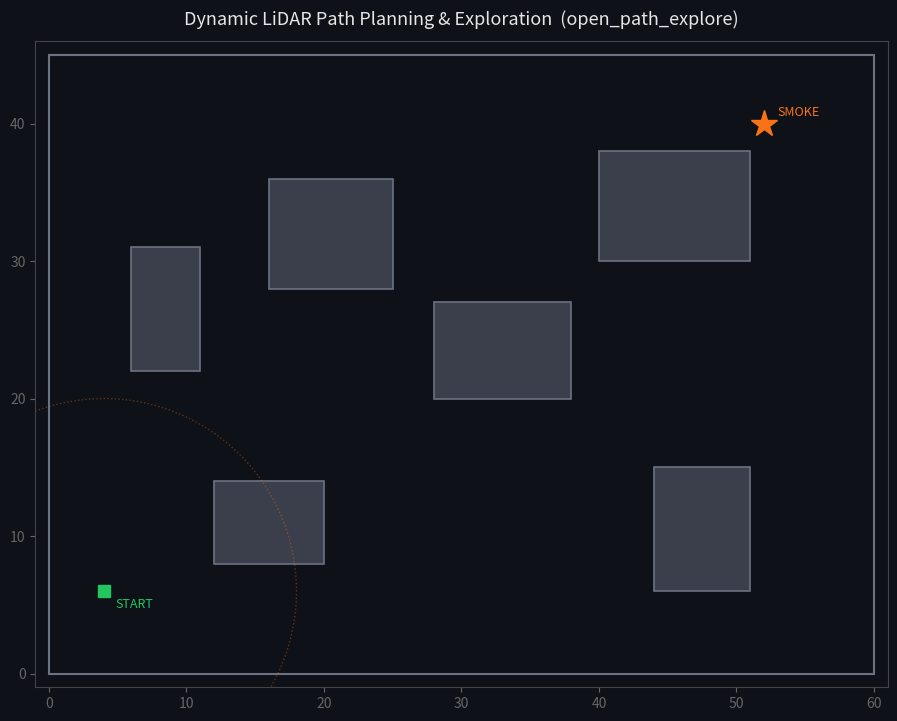

This chart was generated by the following Python code:
#!/usr/bin/env python3
"""
Dynamic path-planning & exploration animation.

A 2-D, top-down visualisation of the SAME reactive LiDAR obstacle-avoidance
logic the real drone flies in main.py → utils.open_path_explore():

  • 8 body-frame LiDAR beams (0,45,…,315°), exactly like LidarReader.get_directions.
  • Cruise forward at full speed while the path dead-ahead is open.
  • When a wall comes within `stop_dist` ahead, STOP and pick the most-open of the
    8 directions, scored  min(clear, leg_len) − reverse_pen − revisit_pen :
        reverse_pen  → avoid backtracking (body 135°–225°)
        revisit_pen  → spread out, penalise cells already visited
    with a `min_clear` hysteresis so it only commits to a genuinely open lane.
  • A visited 5 m grid spreads coverage across the arena instead of pacing a line.
  • The "camera" finds the smoke target when it is within detection range AND in
    line of sight (no wall between) → exploration ends, just like target_found.

Pure simulation — no MAVLink, no hardware. Run with system python:
    /usr/bin/python3 dynamic_path_explore_animation.py
Save a video instead of showing a window:
    /usr/bin/python3 dynamic_path_explore_animation.py --save explore.mp4
"""

from __future__ import annotations

import argparse
import math

import numpy as np
import matplotlib.pyplot as plt
from matplotlib.animation import FuncAnimation
from matplotlib.patches import Rectangle, Circle, Wedge


# ─────────────────────────────────────────────────────────────────────────────
# Tunables — mirror utils.open_path_explore() / config.yaml defaults
# ─────────────────────────────────────────────────────────────────────────────
SPEED        = 5.0     # m/s cruise (flight.speed)
STOP_DIST    = 5.0     # replan when a wall is this close ahead (exploration.stop_dist_m)
REPLAN_DIST  = STOP_DIST
MIN_CLEAR    = STOP_DIST + 1.0   # only commit to a direction with > this clearance (hysteresis)
LEG_LEN      = 15.0    # max waypoint leg length
ACCEPT_RAD   = 2.5     # "arrived at waypoint" radius
CELL_M       = 5.0     # visited-grid resolution
LIDAR_RANGE  = 12.0    # max LiDAR range (m), beyond = open (inf)
DETECT_RANGE = 14.0    # camera smoke-detection range (m)
DT           = 0.10    # simulation timestep (s)
YAW_RATE     = math.radians(160)  # max turn rate (rad/s) while reorienting onto a leg

ARENA = (0.0, 60.0, 0.0, 45.0)    # xmin, xmax, ymin, ymax (metres)


# ─────────────────────────────────────────────────────────────────────────────
# World: rectangular obstacle blocks + outer walls
# ─────────────────────────────────────────────────────────────────────────────
# (x, y, w, h) axis-aligned blocks the LiDAR will see as walls.
OBSTACLES = [
    (12.0,  8.0, 8.0, 6.0),
    (28.0, 20.0, 10.0, 7.0),
    (44.0,  6.0, 7.0, 9.0),
    (16.0, 28.0, 9.0, 8.0),
    (40.0, 30.0, 11.0, 8.0),
    (6.0,  22.0, 5.0, 9.0),
]

START = (4.0, 6.0)          # drone start (x, y)
START_HEADING = math.radians(20)
TARGET = (52.0, 40.0)       # smoke target (x, y)


def _segments_from_world():
    """All obstacle + outer-wall edges as (x1,y1,x2,y2) segments for ray casting."""
    segs = []
    xmin, xmax, ymin, ymax = ARENA
    # outer walls
    segs += [
        (xmin, ymin, xmax, ymin), (xmax, ymin, xmax, ymax),
        (xmax, ymax, xmin, ymax), (xmin, ymax, xmin, ymin),
    ]
    for (x, y, w, h) in OBSTACLES:
        segs += [
            (x, y, x + w, y), (x + w, y, x + w, y + h),
            (x + w, y + h, x, y + h), (x, y + h, x, y),
        ]
    return np.array(segs, dtype=float)


SEGMENTS = _segments_from_world()


def _ray_cast(ox, oy, angle, max_range, segments=SEGMENTS):
    """Distance from (ox,oy) along `angle` to the nearest segment, capped at max_range."""
    dx, dy = math.cos(angle), math.sin(angle)
    best = max_range
    x1, y1, x2, y2 = segments[:, 0], segments[:, 1], segments[:, 2], segments[:, 3]
    sdx, sdy = x2 - x1, y2 - y1
    denom = dx * sdy - dy * sdx
    valid = np.abs(denom) > 1e-9
    t = np.full_like(denom, np.inf)
    u = np.full_like(denom, np.inf)
    rx, ry = x1 - ox, y1 - oy
    t[valid] = (rx[valid] * sdy[valid] - ry[valid] * sdx[valid]) / denom[valid]
    u[valid] = (rx[valid] * dy - ry[valid] * dx) / denom[valid]
    hit = valid & (t > 1e-6) & (u >= -1e-9) & (u <= 1 + 1e-9)
    if np.any(hit):
        best = min(best, float(np.min(t[hit])))
    return best


def lidar_directions(x, y, yaw):
    """8 body-frame beams {0,45,…,315} → clearance (m), inf = open.
    Mirrors LidarReader.get_directions(): 0°=dead ahead, 90°=right, 180°=back."""
    dirs = {}
    for body_deg in range(0, 360, 45):
        ang = yaw + math.radians(body_deg)
        d = _ray_cast(x, y, ang, LIDAR_RANGE)
        dirs[body_deg] = float("inf") if d >= LIDAR_RANGE - 1e-6 else d
    return dirs


def has_line_of_sight(x, y, tx, ty):
    """True if nothing blocks the straight line from (x,y) to the target."""
    dist = math.hypot(tx - x, ty - y)
    ang = math.atan2(ty - y, tx - x)
    return _ray_cast(x, y, ang, dist + 0.5) >= dist - 0.3


# ─────────────────────────────────────────────────────────────────────────────
# Planner — a direct port of the open_path_explore() decision core
# ─────────────────────────────────────────────────────────────────────────────
class Explorer:
    def __init__(self):
        self.x, self.y = START
        self.yaw = START_HEADING
        self.visited: dict[tuple[int, int], int] = {}
        self.wp = None          # (wp_x, wp_y)
        self.cur_head = None    # committed leg heading (rad)
        self.commit_t = 0.0     # sim time the current leg was committed
        self.t = 0.0
        self.found = False
        self.path = [(self.x, self.y)]
        self.last_dirs = lidar_directions(self.x, self.y, self.yaw)

    # -- visited grid helpers (CELL_M resolution) --
    def _mark(self):
        key = (int(round(self.x / CELL_M)), int(round(self.y / CELL_M)))
        self.visited[key] = self.visited.get(key, 0) + 1

    def _visits_ahead(self, heading, dist):
        d = min(dist if math.isfinite(dist) else LEG_LEN, LEG_LEN)
        px = self.x + d * math.cos(heading)
        py = self.y + d * math.sin(heading)
        key = (int(round(px / CELL_M)), int(round(py / CELL_M)))
        return self.visited.get(key, 0)

    def _choose(self, dirs):
        """Best ABSOLUTE heading (rad) among the 8 beams, or None if boxed in."""
        best, best_score = None, -1e9
        for body_deg, clear in dirs.items():
            if clear <= MIN_CLEAR:
                continue
            abs_head = (self.yaw + math.radians(body_deg) + math.pi) % (2 * math.pi) - math.pi
            reverse_pen = 8.0 if 135 <= body_deg <= 225 else 0.0
            revisit_pen = 4.0 * self._visits_ahead(abs_head, clear)
            score = min(clear, LEG_LEN) - reverse_pen - revisit_pen
            if score > best_score:
                best, best_score = abs_head, score
        return best

    def _new_waypoint(self, dirs):
        head = self._choose(dirs)
        boxed = head is None
        if boxed:                                  # boxed in → reverse
            head = (self.yaw + math.pi + math.pi) % (2 * math.pi) - math.pi
        body = int(round(math.degrees(head - self.yaw)) % 360)
        clear = dirs.get(body, float("inf"))
        dist = min(LEG_LEN, max(MIN_CLEAR,
                                (clear - STOP_DIST) if math.isfinite(clear) else LEG_LEN))
        self.wp = (self.x + dist * math.cos(head), self.y + dist * math.sin(head))
        self.cur_head = head
        self.commit_t = self.t
        return boxed

    def _clear_toward(self, dirs, heading):
        body = int(round(math.degrees(heading - self.yaw) / 45.0)) * 45 % 360
        return dirs.get(body, float("inf"))

    def step(self):
        """Advance one DT. Returns a dict of state for rendering."""
        if self.found:
            return self._state(reason="FOUND")

        self.t += DT
        self._mark()
        dirs = lidar_directions(self.x, self.y, self.yaw)
        self.last_dirs = dirs

        # target acquired? (in range AND line of sight) — like target_found.set()
        if (math.hypot(TARGET[0] - self.x, TARGET[1] - self.y) <= DETECT_RANGE
                and has_line_of_sight(self.x, self.y, *TARGET)):
            self.found = True
            return self._state(reason="FOUND")

        reached = (self.wp is not None and
                   math.hypot(self.wp[0] - self.x, self.wp[1] - self.y) <= ACCEPT_RAD)
        toward = self._clear_toward(dirs, self.cur_head) if self.cur_head is not None else float("inf")
        committed = (self.t - self.commit_t) >= 1.2     # commit window before a wall-replan
        wall = self.cur_head is not None and toward <= REPLAN_DIST and committed

        reason = None
        if self.wp is None:
            reason, _ = "init", self._new_waypoint(dirs)
        elif reached:
            reason, _ = "arrived", self._new_waypoint(dirs)
        elif wall:
            reason = "wall %.1fm" % toward
            boxed = self._new_waypoint(dirs)
            if boxed:
                reason = "boxed→reverse"
        else:
            reason = "cruise"

        self._drive()
        self.path.append((self.x, self.y))
        return self._state(reason=reason)

    def _drive(self):
        """Yaw toward the committed heading, then translate at SPEED along the nose."""
        if self.cur_head is None:
            return
        err = (self.cur_head - self.yaw + math.pi) % (2 * math.pi) - math.pi
        max_step = YAW_RATE * DT
        self.yaw += max(-max_step, min(max_step, err))
        self.yaw = (self.yaw + math.pi) % (2 * math.pi) - math.pi
        # only translate once roughly aligned (so it doesn't drive into the wall mid-turn)
        if abs(err) < math.radians(35):
            step = SPEED * DT
            nx = self.x + step * math.cos(self.yaw)
            ny = self.y + step * math.sin(self.yaw)
            # hard safety: don't let the sim walk through a block
            if _ray_cast(self.x, self.y, self.yaw, step + 0.6) > step + 0.5:
                self.x, self.y = nx, ny

    def _state(self, reason):
        return {
            "x": self.x, "y": self.y, "yaw": self.yaw,
            "dirs": self.last_dirs, "wp": self.wp, "cur_head": self.cur_head,
            "visited": dict(self.visited), "reason": reason,
            "found": self.found, "t": self.t,
        }


# ─────────────────────────────────────────────────────────────────────────────
# Animation
# ─────────────────────────────────────────────────────────────────────────────
def build_animation():
    exp = Explorer()
    xmin, xmax, ymin, ymax = ARENA

    fig, ax = plt.subplots(figsize=(11, 8.4))
    fig.patch.set_facecolor("#0e1117")
    ax.set_facecolor("#0e1117")
    ax.set_xlim(xmin - 1, xmax + 1)
    ax.set_ylim(ymin - 1, ymax + 1)
    ax.set_aspect("equal")
    ax.set_title("Dynamic LiDAR Path Planning & Exploration  (open_path_explore)",
                 color="#e6e6e6", fontsize=13, pad=12)
    ax.tick_params(colors="#666")
    for s in ax.spines.values():
        s.set_color("#444")

    # static world
    for (x, y, w, h) in OBSTACLES:
        ax.add_patch(Rectangle((x, y), w, h, facecolor="#3a3f4b",
                               edgecolor="#6b7280", linewidth=1.2, zorder=2))
    ax.add_patch(Rectangle((xmin, ymin), xmax - xmin, ymax - ymin,
                           fill=False, edgecolor="#6b7280", linewidth=1.5, zorder=2))
    ax.plot(*START, marker="s", color="#22c55e", markersize=9, zorder=5)
    ax.annotate("START", START, textcoords="offset points", xytext=(8, -12),
                color="#22c55e", fontsize=9)
    target_dot = ax.plot(*TARGET, marker="*", color="#f97316", markersize=20, zorder=6)[0]
    ax.annotate("SMOKE", TARGET, textcoords="offset points", xytext=(10, 6),
                color="#f97316", fontsize=9)

    # dynamic artists
    visited_artists = []
    beam_lines = [ax.plot([], [], lw=1.4, zorder=3)[0] for _ in range(8)]
    beam_dots = [ax.plot([], [], marker="o", ms=4, zorder=3, color="#ef4444")[0] for _ in range(8)]
    detect_ring = Circle(START, DETECT_RANGE, fill=False, ls=":", lw=1.0,
                         edgecolor="#f97316", alpha=0.35, zorder=2)
    ax.add_patch(detect_ring)
    path_line = ax.plot([], [], color="#38bdf8", lw=2.0, alpha=0.9, zorder=4)[0]
    wp_marker = ax.plot([], [], marker="x", color="#facc15", ms=12, mew=2.5, zorder=6)[0]
    leg_line = ax.plot([], [], color="#facc15", lw=1.4, ls="--", alpha=0.8, zorder=4)[0]
    drone = ax.plot([], [], marker="o", color="#38bdf8", ms=12, zorder=7)[0]
    nose = ax.plot([], [], color="#bae6fd", lw=2.5, zorder=7)[0]
    hud = ax.text(0.012, 0.985, "", transform=ax.transAxes, va="top", ha="left",
                  color="#e6e6e6", fontsize=9.5, family="monospace",
                  bbox=dict(boxstyle="round", fc="#1f2937", ec="#374151", alpha=0.9), zorder=10)

    def beam_color(clear):
        if not math.isfinite(clear):
            return "#22c55e"            # open
        if clear <= REPLAN_DIST:
            return "#ef4444"            # blocked → triggers replan
        if clear <= MIN_CLEAR:
            return "#f59e0b"            # marginal (below hysteresis)
        return "#84cc16"               # clear

    def update(_frame):
        nonlocal visited_artists
        st = exp.step()
        x, y, yaw = st["x"], st["y"], st["yaw"]

        # visited heatmap (redraw the few new cells cheaply each frame)
        for a in visited_artists:
            a.remove()
        visited_artists = []
        for (cx, cy), n in st["visited"].items():
            visited_artists.append(ax.add_patch(Rectangle(
                (cx * CELL_M - CELL_M / 2, cy * CELL_M - CELL_M / 2), CELL_M, CELL_M,
                facecolor="#1d4ed8", alpha=min(0.07 + 0.05 * n, 0.32),
                edgecolor="none", zorder=1)))

        # 8 LiDAR beams
        for i, (body_deg, clear) in enumerate(sorted(st["dirs"].items())):
            ang = yaw + math.radians(body_deg)
            d = clear if math.isfinite(clear) else LIDAR_RANGE
            ex, ey = x + d * math.cos(ang), y + d * math.sin(ang)
            beam_lines[i].set_data([x, ex], [y, ey])
            beam_lines[i].set_color(beam_color(clear))
            beam_lines[i].set_alpha(0.55 if math.isfinite(clear) else 0.25)
            if math.isfinite(clear):
                beam_dots[i].set_data([ex], [ey])
            else:
                beam_dots[i].set_data([], [])

        # path / waypoint / leg
        px, py = zip(*exp.path)
        path_line.set_data(px, py)
        if st["wp"] is not None:
            wp_marker.set_data([st["wp"][0]], [st["wp"][1]])
            leg_line.set_data([x, st["wp"][0]], [y, st["wp"][1]])
        detect_ring.center = (x, y)

        # drone body + nose
        drone.set_data([x], [y])
        nose.set_data([x, x + 2.6 * math.cos(yaw)], [y, y + 2.6 * math.sin(yaw)])

        # found → flash target, freeze
        if st["found"]:
            target_dot.set_markersize(28)
            detect_ring.set_edgecolor("#22c55e")
            detect_ring.set_alpha(0.6)

        d8 = "  ".join(f"{a}:{'inf' if not math.isfinite(c) else f'{c:4.1f}'}"
                       for a, c in sorted(st["dirs"].items()))
        # hud.set_text(
        #     f" t={st['t']:5.1f}s   pos=({x:5.1f},{y:5.1f})   yaw={math.degrees(yaw)%360:5.1f}°\n"
        #     f" state: {st['reason']:<14} cells={len(st['visited'])}\n"
        #     f" 8-dir(body, m): {d8}\n"
        #     f" {'>>> TARGET ACQUIRED — exploration ends <<<' if st['found'] else ''}"
        # )
        return []

    frames = 1200
    anim = FuncAnimation(fig, update, frames=frames, interval=DT * 1000,
                         blit=False, repeat=False)
    return fig, anim


def main():
    ap = argparse.ArgumentParser(description=__doc__,
                                 formatter_class=argparse.RawDescriptionHelpFormatter)
    ap.add_argument("--save", metavar="FILE",
                    help="write the animation to a video/gif instead of showing a window")
    ap.add_argument("--fps", type=int, default=int(round(1 / DT)),
                    help="frames per second when saving (default %(default)s)")
    args = ap.parse_args()

    fig, anim = build_animation()
    if args.save:
        print(f"Rendering → {args.save} …")
        anim.save(args.save, fps=args.fps, dpi=120)
        print("done.")
    else:
        plt.show()


if __name__ == "__main__":
    main()
